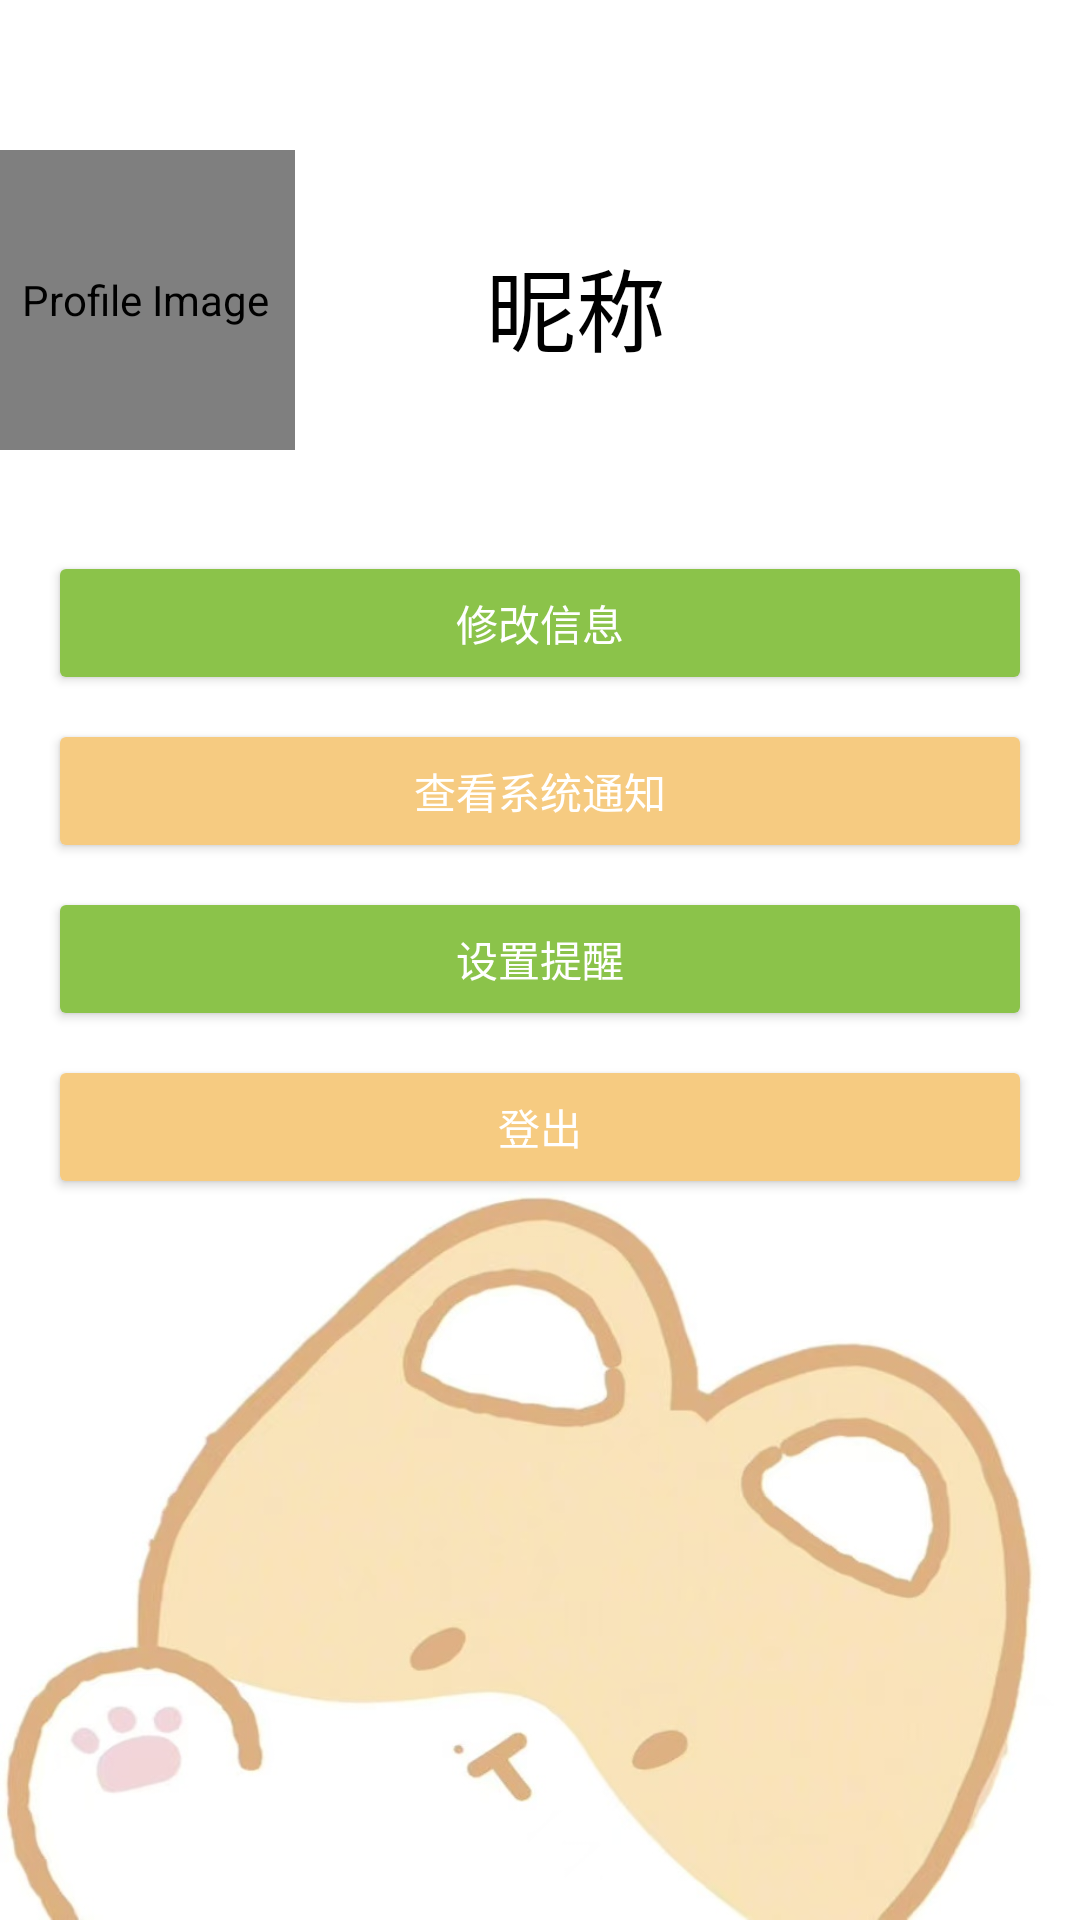

Layout XML and referenced resources for this Android screen:
<!-- AndroidManifest.xml: application theme Theme.HealthyDiet -->
<!-- res/layout/fragment_profile.xml -->
<?xml version="1.0" encoding="utf-8"?>
<androidx.constraintlayout.widget.ConstraintLayout xmlns:android="http://schemas.android.com/apk/res/android"
    xmlns:app="http://schemas.android.com/apk/res-auto"
    android:layout_width="match_parent"
    android:layout_height="match_parent"
    android:background="@drawable/t6">

    
    <de.hdodenhof.circleimageview.CircleImageView
        android:id="@+id/profileImageView"
        android:layout_width="100dp"
        android:layout_height="100dp"
        android:layout_marginStart="40dp"
        android:layout_marginTop="16dp"
        android:layout_marginEnd="64dp"
        android:contentDescription="Profile Image"
        android:src="@drawable/avater"
        app:civ_border_width="2dp"
    app:civ_border_color="#FFFFFF"
    app:layout_constraintBottom_toTopOf="@+id/buttonLayout"
    app:layout_constraintEnd_toStartOf="@+id/nicknameTextView"
    app:layout_constraintStart_toStartOf="parent"
    app:layout_constraintTop_toTopOf="parent"
    />


    
    <TextView
        android:id="@+id/nicknameTextView"
        android:layout_width="wrap_content"
        android:layout_height="wrap_content"
        android:layout_marginTop="80dp"
        android:layout_marginEnd="180dp"
        android:fontFamily="sans-serif"
        android:text="昵称"
        android:textAppearance="@style/TextAppearance.AppCompat.Large"
        android:textColor="#000000"
        android:textSize="30sp"
        app:layout_constraintEnd_toEndOf="parent"
        app:layout_constraintStart_toEndOf="@id/profileImageView"
        app:layout_constraintTop_toTopOf="parent" />


    
    <LinearLayout
        android:id="@+id/buttonLayout"
        android:layout_width="0dp"
        android:layout_height="wrap_content"
        android:layout_marginStart="16dp"
        android:layout_marginTop="60dp"
        android:layout_marginEnd="16dp"
        android:orientation="vertical"

        app:layout_constraintEnd_toEndOf="parent"
        app:layout_constraintStart_toStartOf="parent"
        app:layout_constraintTop_toBottomOf="@id/nicknameTextView">

        
        <Button
            android:id="@+id/editProfileButton"
            android:layout_width="match_parent"
            android:layout_height="wrap_content"
            android:layout_marginBottom="8dp"
            android:backgroundTint="#8BC34A"
            android:text="修改信息"
            android:textAllCaps="false"
            android:textColor="#FFFFFF" />

        <Button
            android:id="@+id/notificationButton"
            android:layout_width="match_parent"
            android:layout_height="wrap_content"
            android:layout_marginBottom="8dp"
            android:backgroundTint="#F6CB81"
            android:text="查看系统通知"
            android:textAllCaps="false"
            android:textColor="#FFFFFF" />

        <Button
            android:id="@+id/reminderSettingsButton"
            android:layout_width="match_parent"
            android:layout_height="wrap_content"
            android:layout_marginBottom="8dp"
            android:backgroundTint="#8BC34A"
            android:text="设置提醒"
            android:textAllCaps="false"
            android:textColor="#FFFFFF" />

        <Button
            android:id="@+id/logoutButton"
            android:layout_width="match_parent"
            android:layout_height="wrap_content"
            android:backgroundTint="#F6CB81"
            android:text="登出"
            android:textAllCaps="false"
            android:textColor="#FFFFFF" />


    </LinearLayout>

</androidx.constraintlayout.widget.ConstraintLayout>
<!-- resources referenced by this layout -->
<resources>
  <!-- drawable avater: png bitmap (drawable, 319926 bytes) -->
  <!-- drawable t6: png bitmap (drawable, 70215 bytes) -->
  <style name="Theme.HealthyDiet" parent="Base.Theme.HealthyDiet" />
  <style name="Base.Theme.HealthyDiet" parent="Theme.Material3.DayNight.NoActionBar">
          
          
      </style>
</resources>
